Run: headless pygame with SDL's dummy video driver; simulated clock (each Clock.tick advances the game by its frame time, no real sleeping); random seed 0; keys injected as events and as key.get_pressed() state; mouse plan: one left click at the window centre at the start of phase 2, then a move to the lower-right quarter at the start of phase 3.
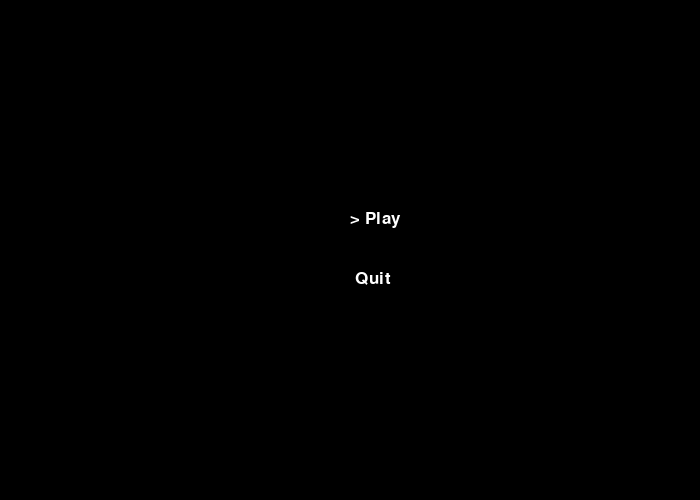
Frame 1 of 4 · flips 1–60 · no input
Frame 2 of 4 · flips 61–180 · clicked the window centre · tapped SPACE, RETURN · held RIGHT (→), D · screen unchanged from frame 1, image omitted
Frame 3 of 4 · flips 181–300 · moved the mouse to the lower-right quarter · held DOWN (↓), S · screen unchanged from frame 2, image omitted
Frame 4 of 4 · flips 301–420 · held LEFT (←), A, UP (↑), W · screen unchanged from frame 3, image omitted

The pygame program that drew these frames:

import pygame
import os

# Static Variables
    #Colors
BLACK    = (   0,   0,   0)
GRAY     = (  50,  50,  50)
GREY     = (  50,  50,  50)
WHITE    = ( 255, 255, 255)
GREEN    = (   0, 255,   0)
RED      = ( 200,   0,   0)
BLUE     = (   0,   0, 255)

#Window
WINDOW_WIDTH = 700
WINDOW_HEIGHT = 500
    

pygame.display.set_caption("Bongo Cat Piano")

# Loop until the user clicks the close button.
done = False
 
# Used to manage how fast the screen updates
clock = pygame.time.Clock()
 







# Main Program Loop 
class Main:
    def __init__(self):
        #Initialize Pygame
        pygame.init()
        pygame.font.init()

        #Window
        pygame.display.set_caption("Bongo Cat Piano")
        self.screen = pygame.display.set_mode((WINDOW_WIDTH, WINDOW_HEIGHT), pygame.DOUBLEBUF)

        #Font
        self.font = pygame.font.SysFont(None, 26)

        #Act and Game_State System
        self.act = 0
        self.game_state = 0

        #Selector
        self.selector = 1

    def keysAndLife(self):
        self.act = 0
        die = False
        
    # Runs as the program runs
        for event in pygame.event.get():
            if event.type == pygame.QUIT: 
                die = True

    # Game logic should go here
            elif event.type == pygame.KEYDOWN:
                if event.type == pygame.K_SPACE:
                    print("SPACE")
                    self.game_state += 1
                elif event.type == pygame.MOUSEBUTTONDOWN:
                    print("User pressed a mouse button")

        return die
     
    # Drawing code should go here
    def drawText(self, text, coordinates, color =(255, 255, 255)):
        text = self.font.render(text, True, color)
        self.screen.blit(text, coordinates)

    def drawMenu(self):
        self.screen.fill(BLACK)
        prefix = [" ", " "]
        prefix[self.selector-1] = "> "
        self.drawText(prefix[0] + "Play", (WINDOW_WIDTH/2, WINDOW_HEIGHT/2 - 40))
        self.drawText(prefix[1] + "Quit", (WINDOW_WIDTH/2, WINDOW_HEIGHT/2 + 20))

    def drawGameplay(self):
        self.screen.fill(GRAY)
        self.drawText("MAKE GAMEPLAY LOL", (WINDOW_WIDTH/2, WINDOW_HEIGHT/2))

    def drawCutscene(self):
        self.screen.fill(GREY)
        self.drawText("COOL CUTSCENE HAPPENING!", (WINDOW_WIDTH/2, WINDOW_HEIGHT/2))

    def displayGameOver(self):
        self.screen.fill(RED)
        self.drawText("GAME OVER!!!", (WINDOW_WIDTH/2, WINDOW_HEIGHT/2))

if __name__ == "__main__":

    game = Main()
    quit = False
    while not quit:
        if game.game_state == 0:
            game.drawMenu()
        elif game.game_state == 1:
            game.drawGameplay()
        elif game.game_state == 2:
            game.drawCutscene()
        elif game.game_state == 3:
            game.drawGameOver()
        
    # Go ahead and update the screen with what we've drawn.
        pygame.display.flip()

        quit = game.keysAndLife()

pygame.quit()
